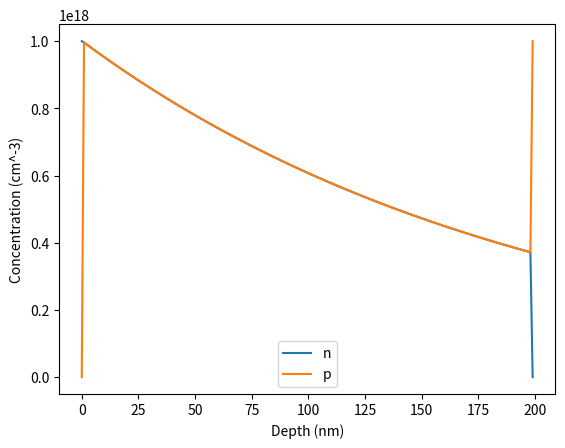

This chart was generated by the following Python code:
import numpy as np

# Define simulation parameters
dx = 1e-9  # grid spacing in meters
dt = 1e-12  # time step in seconds
t_total = 1e-9  # total simulation time in seconds
V_bias = 1  # applied bias in volts

# Define material properties
eps0 = 8.854e-12  # vacuum permittivity
eps_r = 11.68  # relative permittivity of Si
q = 1.602e-19  # elementary charge
k_B = 1.38e-23  # Boltzmann constant

# Define doping profile
N_d = 1e18  # doping concentration in cm^-3
x_d = 200e-9  # depth of doping profile in meters
N = N_d * np.exp(-np.arange(0, x_d, dx) / x_d)  # doping profile in cm^-3

# Initialize simulation variables
V = np.zeros(N.shape)  # electric potential in volts
n = np.zeros(N.shape)  # electron concentration in cm^-3
p = np.zeros(N.shape)  # hole concentration in cm^-3

# Define boundary conditions
V[0] = V_bias
n[0] = N_d
p[0] = 0
n[-1] = 0
p[-1] = N_d

# Define FDM coefficients
a = eps0 * eps_r / dx**2
b = q / eps0 / eps_r
c = dx**2 / q / eps0 / eps_r / k_B

# Perform simulation
for t in np.arange(0, t_total, dt):
    # Calculate electric potential using Poisson's equation
    V[1:-1] = (a * (V[0:-2] + V[2:]) + b * (N[1:-1] - n[1:-1] + p[1:-1])) / (2 * a + b * dx**2)

    # Calculate electron and hole concentrations using continuity equation
    n[1:-1] = n[1:-1] + dt * (N[1:-1] * np.exp((V[1:-1] - V_bias) / (k_B * c)) - n[1:-1] / c) / dx
    p[1:-1] = p[1:-1] + dt * (N[1:-1] * np.exp(-(V[1:-1] - V_bias) / (k_B * c)) - p[1:-1] / c) / dx

# Plot simulation results
import matplotlib.pyplot as plt
plt.plot(np.arange(0, x_d, dx) * 1e9, n, label='n')
plt.plot(np.arange(0, x_d, dx) * 1e9, p, label='p')
plt.xlabel('Depth (nm)')
plt.ylabel('Concentration (cm^-3)')
plt.legend()
plt.show()
